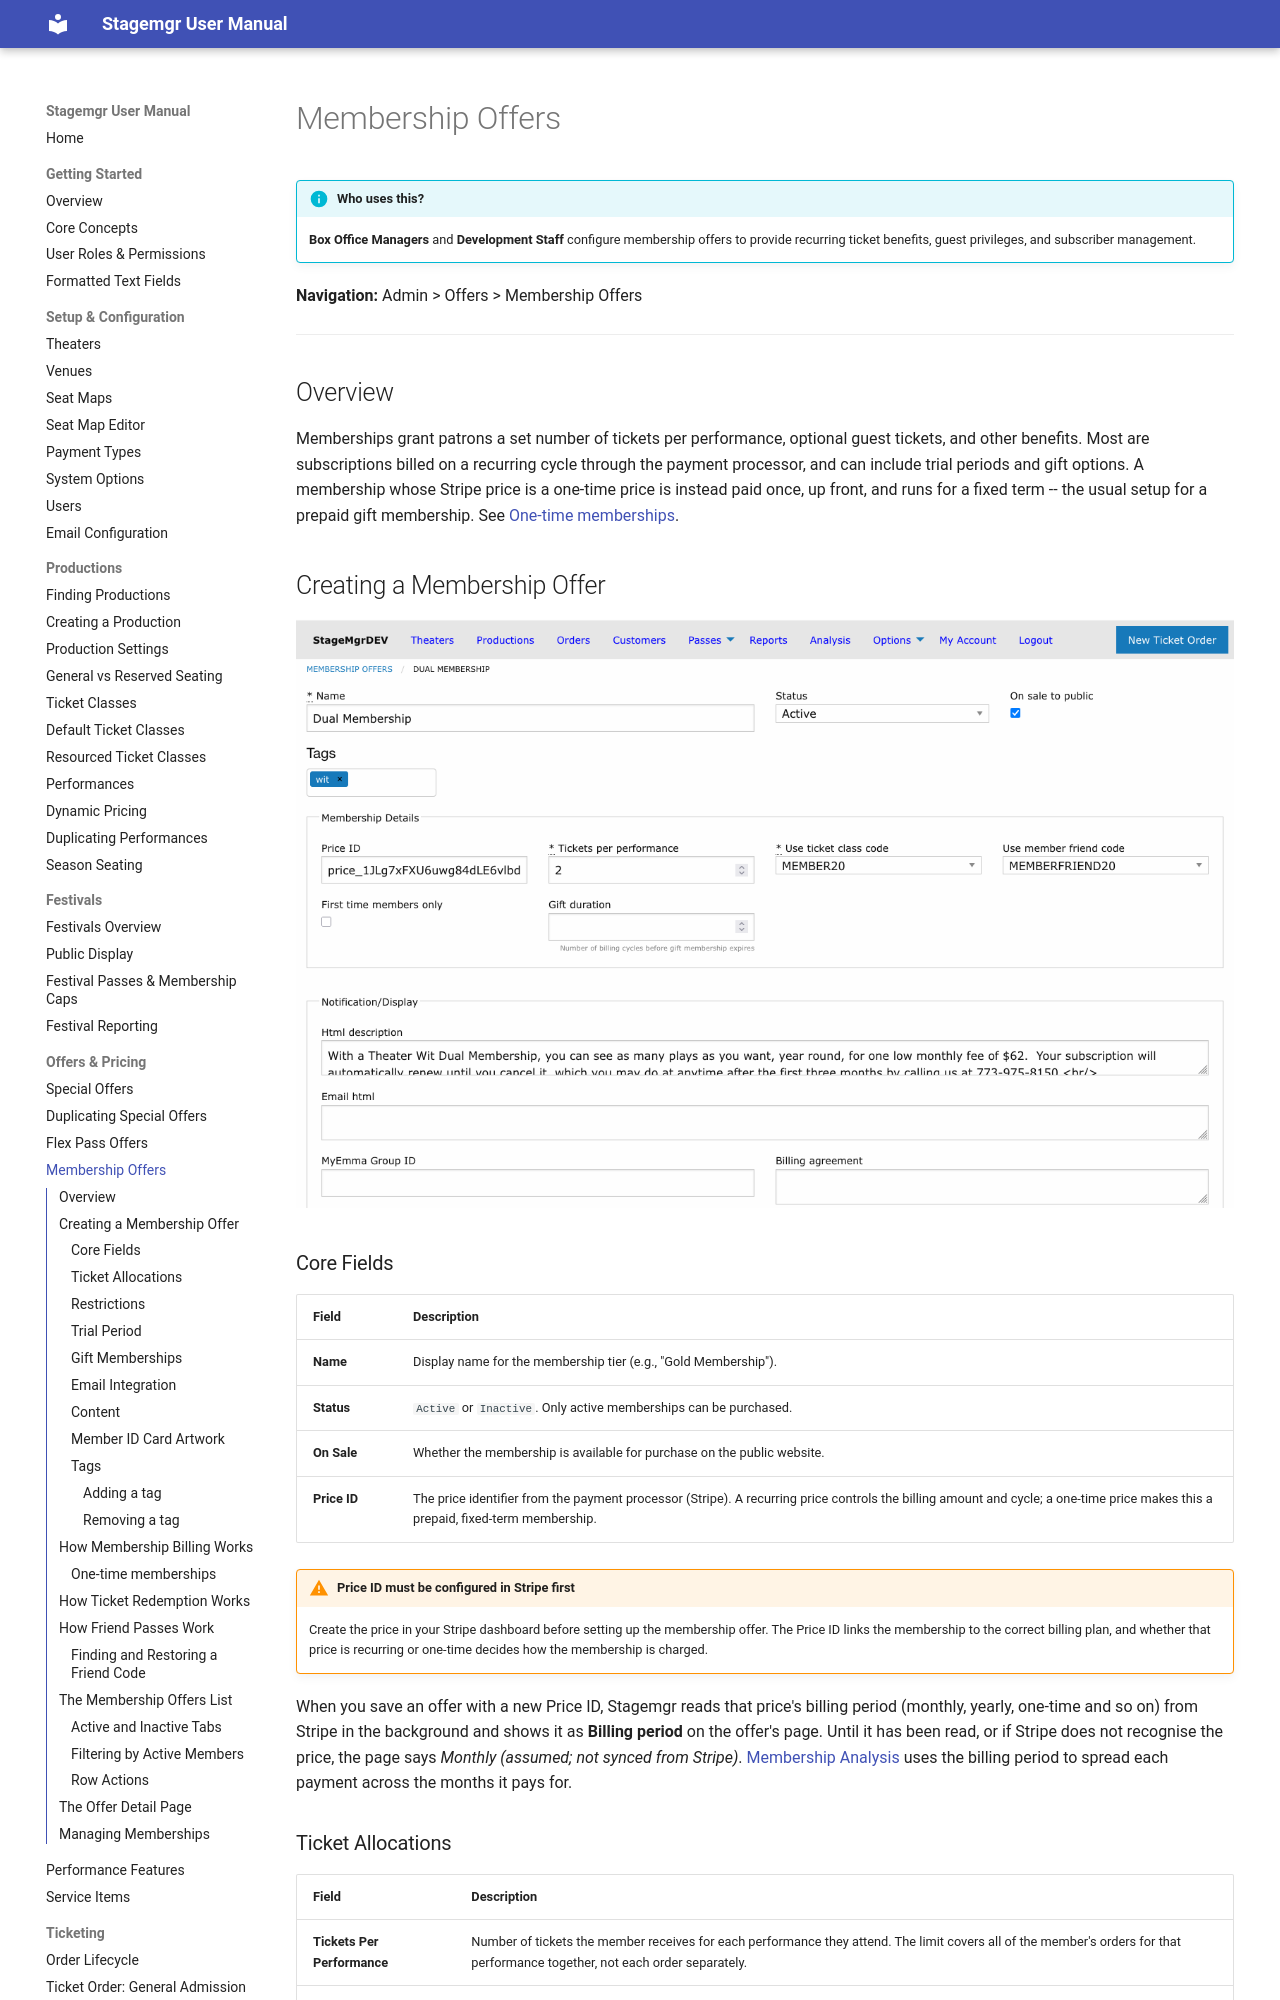

repository: jwechsler/stagemgr · page: offers/membership-offers/index.html · generator: mkdocs

# Membership Offers

!!! info "Who uses this?"
    **Box Office Managers** and **Development Staff** configure membership offers to provide recurring ticket benefits, guest privileges, and subscriber management.

**Navigation:** Admin > Offers > Membership Offers

---

## Overview

Memberships grant patrons a set number of tickets per performance, optional guest tickets, and other benefits. Most are subscriptions billed on a recurring cycle through the payment processor, and can include trial periods and gift options. A membership whose Stripe price is a one-time price is instead paid once, up front, and runs for a fixed term -- the usual setup for a prepaid gift membership. See [One-time memberships](#one-time-memberships).

## Creating a Membership Offer

![Membership offer form with name, status, price ID, tickets per performance, and notification fields](../assets/images/screenshots/offers-membership-form.png)

### Core Fields

| Field | Description |
|-------|-------------|
| **Name** | Display name for the membership tier (e.g., "Gold Membership"). |
| **Status** | `Active` or `Inactive`. Only active memberships can be purchased. |
| **On Sale** | Whether the membership is available for purchase on the public website. |
| **Price ID** | The price identifier from the payment processor (Stripe). A recurring price controls the billing amount and cycle; a one-time price makes this a prepaid, fixed-term membership. |

!!! warning "Price ID must be configured in Stripe first"
    Create the price in your Stripe dashboard before setting up the membership offer. The Price ID links the membership to the correct billing plan, and whether that price is recurring or one-time decides how the membership is charged.

When you save an offer with a new Price ID, Stagemgr reads that price's billing period
(monthly, yearly, one-time and so on) from Stripe in the background and shows it as
**Billing period** on the offer's page. Until it has been read, or if Stripe does not
recognise the price, the page says *Monthly (assumed; not synced from Stripe)*.
[Membership Analysis](../analysis/memberships.md#per-membership-economics-per-month) uses
the billing period to spread each payment across the months it pays for.

### Ticket Allocations

| Field | Description |
|-------|-------------|
| **Tickets Per Performance** | Number of tickets the member receives for each performance they attend. The limit covers all of the member's orders for that performance together, not each order separately. |
| **Use Ticket Class Code** | The ticket class assigned to the member's own tickets on redemption. |
| **Use Member Friend Code** | Turns on the twice-yearly **bring a friend** pass. Choose the ticket class the friend's seat should be booked under; leave it blank for no friend passes. See [How Friend Passes Work](#how-friend-passes-work). |

!!! tip "Member vs. friend ticket classes"
    Use a ticket class for friend passes that is distinct from the member's own class, so friend admissions show separately in attendance and settlement reports.
